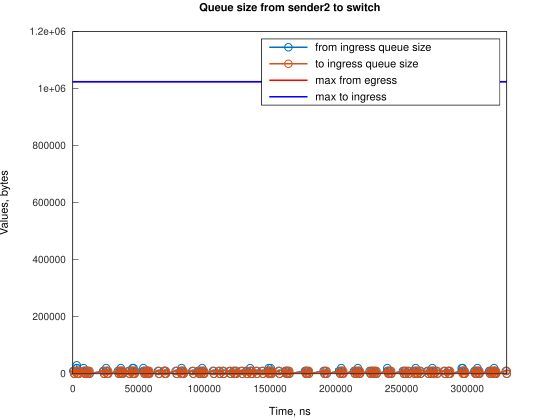

Values plotted in this chart, from the file beside it:
Time, from_ingress_queue_size, to_ingress_queue_size
388, 10000, nan
1133, 0, 10000
1136, 0, 0
2388, 10000, 0
2998, 20000, 0
2999, 30000, 0
3133, 20000, 10000
3136, 20000, 0
3878, 10000, 10000
3881, 10000, 0
4623, 0, 10000
4624, 0, 0
8219, 10000, 0
8220, 20000, 0
8964, 10000, 10000
8966, 10000, 0
9709, 0, 10000
9711, 0, 0
10450, 10000, 0
11195, 0, 10000
11200, 0, 0
11942, 10000, 0
12687, 0, 10000
12690, 0, 0
23114, 10000, 0
23859, 0, 10000
23861, 0, 0
25354, 10000, 0
25355, 20000, 0
26099, 10000, 10000
26101, 10000, 0
26844, 0, 10000
26846, 0, 0
34291, 10000, 0
35036, 0, 10000
35038, 0, 0
35780, 10000, 0
36525, 0, 10000
36526, 0, 0
36529, 10000, 0
36530, 20000, 0
37274, 10000, 10000
37278, 10000, 0
38019, 0, 10000
38021, 0, 0
42486, 10000, 0
43232, 0, 10000
43234, 0, 0
44726, 10000, 0
45470, 20000, 0
45471, 10000, 10000
45473, 10000, 0
46213, 20000, 0
46216, 10000, 10000
46218, 10000, 0
46961, 0, 10000
46963, 0, 0
53662, 10000, 0
53663, 20000, 0
54407, 10000, 10000
... 249 more rows
